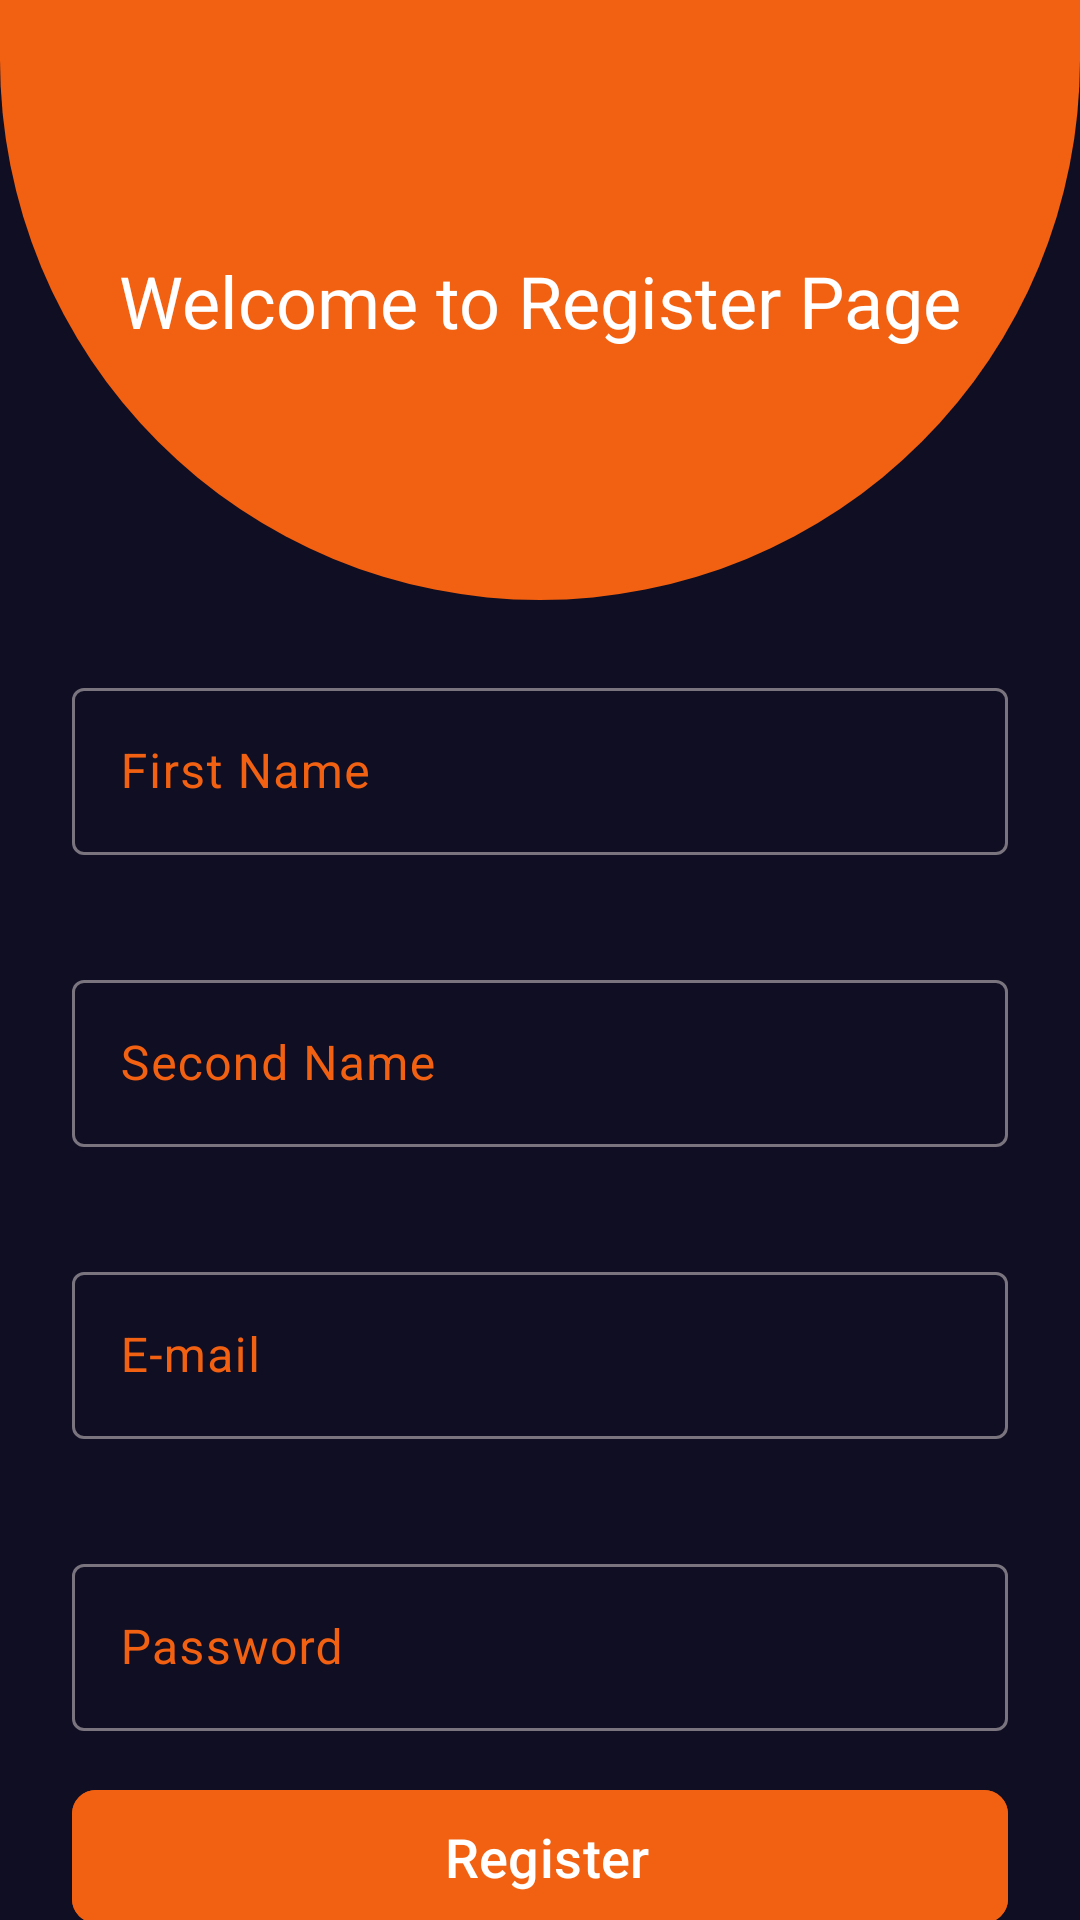

Produce the Android XML layout that renders to this screen, including the resource entries it uses.
<!-- AndroidManifest.xml: application theme Theme.AnimeApp -->
<!-- res/layout/fragment_register.xml -->
<?xml version="1.0" encoding="utf-8"?>
<androidx.constraintlayout.widget.ConstraintLayout xmlns:android="http://schemas.android.com/apk/res/android"
    xmlns:app="http://schemas.android.com/apk/res-auto"
    xmlns:tools="http://schemas.android.com/tools"
    android:layout_width="match_parent"
    android:layout_height="match_parent"
    android:background="@color/primary_light"
    tools:context=".RegisterFragment">


    <com.google.android.material.imageview.ShapeableImageView
        android:id="@+id/imageView3"
        android:layout_width="match_parent"
        android:layout_height="200dp"
        android:src="@drawable/register_login_shape"
        app:layout_constraintEnd_toEndOf="parent"
        app:layout_constraintStart_toStartOf="parent"
        app:layout_constraintTop_toTopOf="parent" />

    <com.google.android.material.textview.MaterialTextView
        android:id="@+id/textView"
        android:layout_width="wrap_content"
        android:layout_height="wrap_content"
        android:text="@string/welcome_to_register_page"
        android:textColor="@color/white"
        android:textSize="24sp"
        app:layout_constraintBottom_toBottomOf="@+id/imageView3"
        app:layout_constraintEnd_toEndOf="parent"
        app:layout_constraintStart_toStartOf="parent"
        app:layout_constraintTop_toTopOf="@+id/imageView3" />


    <com.google.android.material.textfield.TextInputLayout
        android:id="@+id/textInputLayout"
        style="@style/ThemeOverlay.Material3.TextInputEditText.OutlinedBox"
        android:layout_width="match_parent"
        android:layout_height="wrap_content"
        android:layout_marginHorizontal="24dp"
        android:layout_marginTop="24dp"
        android:hint="@string/first_name"
        android:textColorHint="@color/secondary"
        app:endIconMode="clear_text"
        app:errorEnabled="true"
        app:helperTextTextColor="@color/secondary"
        app:layout_constraintEnd_toEndOf="parent"
        app:layout_constraintStart_toStartOf="parent"
        app:layout_constraintTop_toBottomOf="@+id/imageView3">

        <com.google.android.material.textfield.TextInputEditText
            android:id="@+id/register_firstname"
            android:layout_width="match_parent"
            android:layout_height="wrap_content"
            android:backgroundTint="@color/primary_dark"
            android:inputType="text"
            android:textColor="@color/white" />


    </com.google.android.material.textfield.TextInputLayout>

    <com.google.android.material.textfield.TextInputLayout
        android:id="@+id/textInputLayout2"
        style="@style/ThemeOverlay.Material3.TextInputEditText.OutlinedBox"
        android:layout_width="match_parent"
        android:layout_height="wrap_content"
        android:layout_marginHorizontal="24dp"
        android:layout_marginTop="16dp"
        android:textColorHint="@color/secondary"
        app:endIconMode="clear_text"
        app:errorEnabled="true"
        app:helperTextTextColor="@color/secondary"
        app:layout_constraintEnd_toEndOf="parent"
        app:layout_constraintStart_toStartOf="parent"
        app:layout_constraintTop_toBottomOf="@+id/textInputLayout">

        <com.google.android.material.textfield.TextInputEditText
            android:id="@+id/register_secondname"
            android:layout_width="match_parent"
            android:layout_height="wrap_content"
            android:backgroundTint="@color/primary_dark"
            android:hint="@string/second_name"
            android:inputType="text"
            android:textColor="@color/white" />


    </com.google.android.material.textfield.TextInputLayout>

    <com.google.android.material.textfield.TextInputLayout
        android:id="@+id/textInputLayout3"
        style="@style/ThemeOverlay.Material3.TextInputEditText.OutlinedBox"
        android:layout_width="match_parent"
        android:layout_height="wrap_content"
        android:layout_marginHorizontal="24dp"
        android:layout_marginTop="16dp"

        android:textColorHint="@color/secondary"
        app:endIconMode="clear_text"
        app:errorEnabled="true"
        app:helperTextTextColor="@color/secondary"
        app:layout_constraintEnd_toEndOf="parent"
        app:layout_constraintStart_toStartOf="parent"
        app:layout_constraintTop_toBottomOf="@+id/textInputLayout2">

        <com.google.android.material.textfield.TextInputEditText
            android:id="@+id/register_email"
            android:layout_width="match_parent"
            android:layout_height="wrap_content"
            android:backgroundTint="@color/primary_dark"
            android:hint="@string/email"
            android:inputType="textEmailAddress"
            android:textColor="@color/white" />
    </com.google.android.material.textfield.TextInputLayout>

    <com.google.android.material.textfield.TextInputLayout
        android:id="@+id/textInputLayout4"
        style="@style/ThemeOverlay.Material3.TextInputEditText.OutlinedBox"
        android:layout_width="match_parent"
        android:layout_height="wrap_content"
        android:layout_marginHorizontal="24dp"
        android:layout_marginTop="16dp"
        android:textColorHint="@color/secondary"
        app:endIconMode="clear_text"
        app:errorEnabled="true"
        app:helperTextTextColor="@color/secondary"
        app:layout_constraintEnd_toEndOf="parent"
        app:layout_constraintStart_toStartOf="parent"
        app:layout_constraintTop_toBottomOf="@+id/textInputLayout3">

        <com.google.android.material.textfield.TextInputEditText
            android:id="@+id/login_password"
            android:layout_width="match_parent"
            android:layout_height="wrap_content"
            android:backgroundTint="@color/primary_dark"
            android:hint="@string/password"
            android:inputType="textPassword"
            android:textColor="@color/white" />
    </com.google.android.material.textfield.TextInputLayout>

    <com.google.android.material.button.MaterialButton
        android:id="@+id/loginButton"
        android:layout_width="match_parent"
        android:layout_height="wrap_content"
        android:layout_marginHorizontal="24dp"
        android:backgroundTint="@color/secondary"
        android:paddingVertical="10dp"
        android:text="@string/register"
        android:textColor="@color/white"
        android:textSize="18sp"
        app:cornerRadius="8dp"
        app:layout_constraintBottom_toBottomOf="parent"
        app:layout_constraintEnd_toEndOf="parent"
        app:layout_constraintStart_toStartOf="parent"
        app:layout_constraintTop_toBottomOf="@+id/textInputLayout4" />

</androidx.constraintlayout.widget.ConstraintLayout>
<!-- resources referenced by this layout -->
<resources>
  <color name="primary_dark">#040218</color>
  <color name="primary_light">#F2040218</color>
  <color name="secondary">#F16111</color>
  <color name="white">#FFFFFFFF</color>
  <!-- drawable register_login_shape (drawable) -->
  <?xml version="1.0" encoding="utf-8"?>
  <shape xmlns:android="http://schemas.android.com/apk/res/android">
      <solid android:color="@color/secondary"/>
      <corners android:bottomRightRadius="500dp" android:bottomLeftRadius="500dp"/>
  </shape>
  <string name="email">E-mail</string>
  <string name="first_name">First Name</string>
  <string name="password">Password</string>
  <string name="register">" "Register</string>
  <string name="second_name">Second Name</string>
  <string name="welcome_to_register_page">Welcome to Register Page</string>
  <style name="Theme.AnimeApp" parent="Base.Theme.AnimeApp" />
  <style name="Base.Theme.AnimeApp" parent="Theme.Material3.DayNight.NoActionBar">
          
          <item name="colorPrimary">@color/secondary</item>
          <item name="colorPrimaryVariant">@color/secondary</item>
          <item name="colorOnPrimary">@color/white</item>
          
          <item name="colorSecondary">@color/secondary</item>
          <item name="colorSecondaryVariant">@color/secondary</item>
          <item name="colorOnSecondary">@color/white</item>
          
          <item name="android:statusBarColor">?attr/colorPrimaryVariant</item>
      </style>
</resources>
